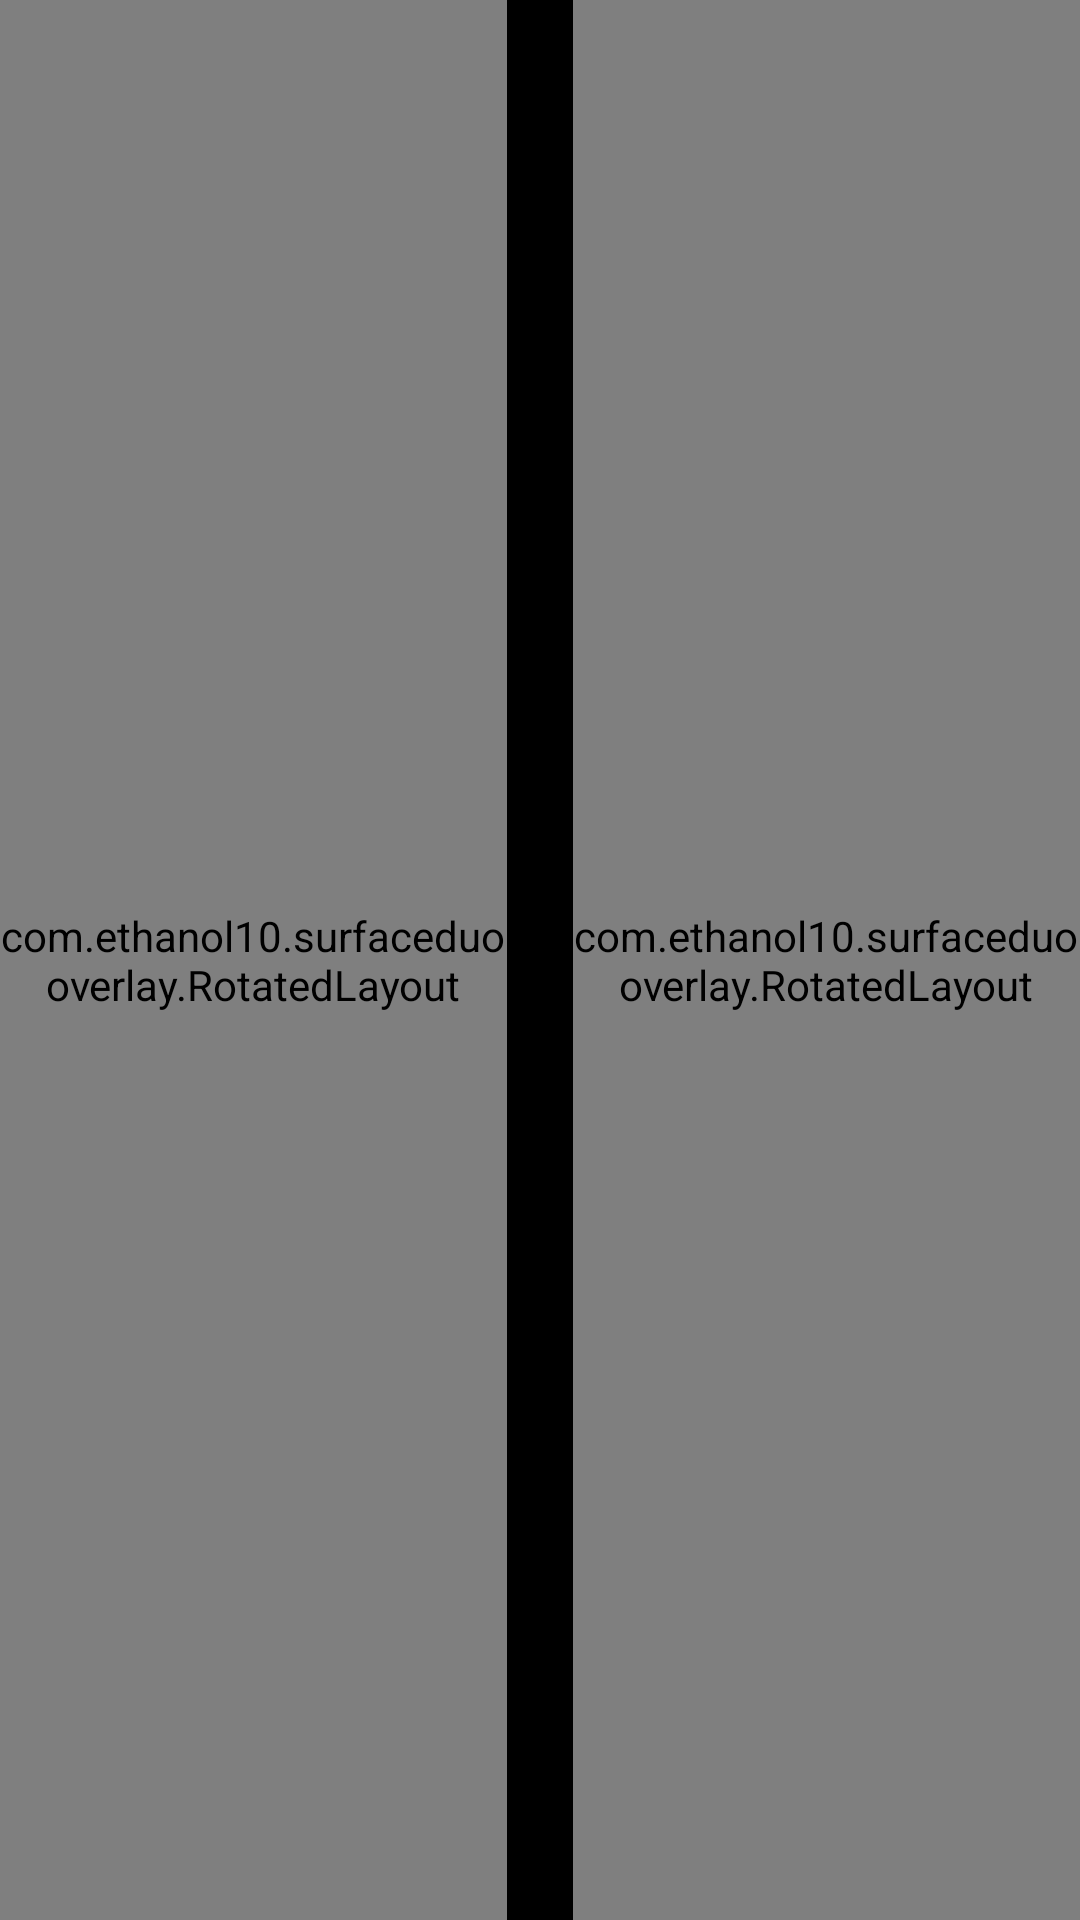

This screen was rendered from an Android layout file. Write that file and the resources it references.
<!-- AndroidManifest.xml: application theme Theme.SurfaceDuoOverlay -->
<!-- res/layout/peek_mode.xml -->
<?xml version="1.0" encoding="utf-8"?>
<LinearLayout xmlns:android="http://schemas.android.com/apk/res/android"
    xmlns:app="http://schemas.android.com/apk/res-auto"
    android:id="@+id/peek_root"
    android:layout_width="match_parent"
    android:layout_height="match_parent"
    android:background="#000000"
    android:orientation="horizontal">

    

    
    <androidx.constraintlayout.widget.ConstraintLayout
        android:layout_width="0dp"
        android:layout_height="match_parent"
        android:layout_weight="1">

        
        <include
            android:id="@+id/peek_panel_left"
            layout="@layout/peek_panel"
            android:layout_width="0dp"
            android:layout_height="0dp"
            app:layout_constraintBottom_toBottomOf="parent"
            app:layout_constraintStart_toStartOf="parent"
            app:layout_constraintTop_toTopOf="parent"
            app:layout_constraintWidth_percent="0.3333" />

        
        <com.ethanol10.surfaceduooverlay.RotatedLayout
            android:layout_width="wrap_content"
            android:layout_height="0dp"
            app:childRotation="-90"
            app:layout_constraintBottom_toBottomOf="parent"
            app:layout_constraintEnd_toEndOf="parent"
            app:layout_constraintTop_toTopOf="parent">

            <include
                android:id="@+id/peek_strip_left"
                layout="@layout/peek_strip"
                android:layout_width="match_parent"
                android:layout_height="wrap_content" />
        </com.ethanol10.surfaceduooverlay.RotatedLayout>
    </androidx.constraintlayout.widget.ConstraintLayout>

    <View
        android:id="@+id/peek_hinge_gap"
        android:layout_width="66px"
        android:layout_height="match_parent" />

    
    <androidx.constraintlayout.widget.ConstraintLayout
        android:layout_width="0dp"
        android:layout_height="match_parent"
        android:layout_weight="1">

        
        <include
            android:id="@+id/peek_panel_right"
            layout="@layout/peek_panel"
            android:layout_width="0dp"
            android:layout_height="0dp"
            app:layout_constraintBottom_toBottomOf="parent"
            app:layout_constraintEnd_toEndOf="parent"
            app:layout_constraintTop_toTopOf="parent"
            app:layout_constraintWidth_percent="0.3333" />

        
        <com.ethanol10.surfaceduooverlay.RotatedLayout
            android:layout_width="wrap_content"
            android:layout_height="0dp"
            app:childRotation="90"
            app:layout_constraintBottom_toBottomOf="parent"
            app:layout_constraintStart_toStartOf="parent"
            app:layout_constraintTop_toTopOf="parent">

            <include
                android:id="@+id/peek_strip_right"
                layout="@layout/peek_strip"
                android:layout_width="match_parent"
                android:layout_height="wrap_content" />
        </com.ethanol10.surfaceduooverlay.RotatedLayout>
    </androidx.constraintlayout.widget.ConstraintLayout>
</LinearLayout>
<!-- res/layout/peek_panel.xml (included above) -->
<?xml version="1.0" encoding="utf-8"?>
<LinearLayout xmlns:android="http://schemas.android.com/apk/res/android"
    android:layout_width="match_parent"
    android:layout_height="match_parent"
    android:gravity="center"
    android:orientation="vertical"
    android:paddingHorizontal="12dp">

    <TextClock
        android:id="@+id/peek_time"
        android:layout_width="wrap_content"
        android:layout_height="wrap_content"
        android:format12Hour="h:mm"
        android:format24Hour="HH:mm"
        android:textColor="#FFFFFF"
        android:textSize="48sp" />

    <TextClock
        android:id="@+id/peek_date"
        android:layout_width="wrap_content"
        android:layout_height="wrap_content"
        android:layout_marginTop="4dp"
        android:format12Hour="EEE, MMM d"
        android:format24Hour="EEE, MMM d"
        android:textColor="#B3FFFFFF"
        android:textSize="16sp" />

    
    <include
        android:id="@+id/peek_panel_battery"
        layout="@layout/peek_battery_box"
        android:layout_width="wrap_content"
        android:layout_height="40dp"
        android:layout_marginTop="24dp" />

    <GridLayout
        android:id="@+id/peek_notif_icons"
        android:layout_width="wrap_content"
        android:layout_height="wrap_content"
        android:layout_marginTop="24dp"
        android:columnCount="3" />

    <TextView
        android:id="@+id/peek_notif_count"
        android:layout_width="wrap_content"
        android:layout_height="wrap_content"
        android:layout_marginTop="8dp"
        android:textColor="#B3FFFFFF"
        android:textSize="14sp" />
</LinearLayout>
<!-- res/layout/peek_strip.xml (included above) -->
<?xml version="1.0" encoding="utf-8"?>
<LinearLayout xmlns:android="http://schemas.android.com/apk/res/android"
    android:layout_width="wrap_content"
    android:layout_height="wrap_content"
    android:gravity="bottom"
    android:orientation="horizontal"
    android:paddingStart="5dp"
    android:paddingEnd="5dp">

    <TextClock
        android:id="@+id/peek_strip_time"
        android:layout_width="wrap_content"
        android:layout_height="wrap_content"
        android:layout_gravity="bottom|center_vertical"
        android:format12Hour="h:mm"
        android:format24Hour="HH:mm"
        android:textColor="#FFFFFF"
        android:textSize="15sp"
        android:layout_marginTop="-3dp"/>

    
    <include
        android:id="@+id/peek_strip_battery"
        layout="@layout/peek_battery_box"
        android:layout_width="wrap_content"
        android:layout_height="20dp"
        android:layout_marginStart="16dp" />

    
    <LinearLayout
        android:id="@+id/peek_strip_icons"
        android:layout_width="wrap_content"
        android:layout_height="wrap_content"
        android:orientation="horizontal" />
</LinearLayout>
<!-- res/layout/peek_battery_box.xml (included above) -->
<?xml version="1.0" encoding="utf-8"?>
<com.ethanol10.surfaceduooverlay.BatteryBoxView
    xmlns:android="http://schemas.android.com/apk/res/android"
    android:layout_width="wrap_content"
    android:layout_height="20dp"
    android:minWidth="80dp"
    android:paddingHorizontal="10dp">

    <LinearLayout
        android:layout_width="wrap_content"
        android:layout_height="wrap_content"
        android:layout_gravity="center"
        android:gravity="center_vertical"
        android:orientation="horizontal">

        <ImageView
            android:id="@+id/peek_battery_icon"
            android:layout_width="18dp"
            android:layout_height="18dp"
            android:src="@drawable/ic_peek_battery" />

        <TextView
            android:id="@+id/peek_battery_text"
            android:layout_width="wrap_content"
            android:layout_height="wrap_content"
            android:layout_marginStart="3dp"
            android:textColor="#FFFFFF"
            android:textSize="15sp"
            android:textStyle="bold"
            android:text="80%"/>
    </LinearLayout>
</com.ethanol10.surfaceduooverlay.BatteryBoxView>
<!-- resources referenced by this layout -->
<resources>
  <!-- drawable ic_peek_battery (drawable) -->
  <?xml version="1.0" encoding="utf-8"?>
  <vector xmlns:android="http://schemas.android.com/apk/res/android"
      android:width="24dp"
      android:height="24dp"
      android:viewportWidth="24"
      android:viewportHeight="24">
      <path
          android:fillColor="#FFFFFFFF"
          android:fillType="evenOdd"
          android:pathData="M9,2h6v2h1.5c0.83,0 1.5,0.67 1.5,1.5v15c0,0.83 -0.67,1.5 -1.5,1.5h-9C6.67,22 6,21.33 6,20.5v-15C6,4.67 6.67,4 7.5,4H9z M8,6h8v14H8z" />
  </vector>
  <style name="Theme.SurfaceDuoOverlay" parent="Theme.AppCompat.DayNight.NoActionBar">
          <item name="colorPrimary">#FF000000</item>
          <item name="colorPrimaryDark">#FF000000</item>
          <item name="colorAccent">#FF4FC3F7</item>
          <item name="android:statusBarColor">@android:color/black</item>
          <item name="android:navigationBarColor">@android:color/black</item>
      </style>
</resources>
